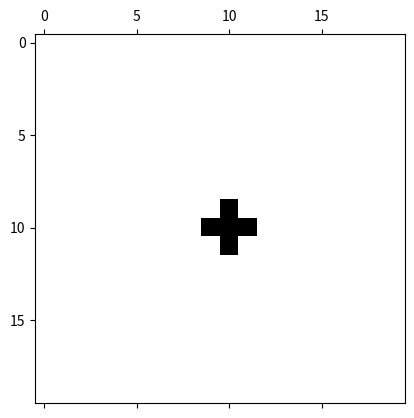

Recreate this plot in Python.
import numpy as np
import matplotlib.pyplot as plt
import matplotlib.animation as animation

# set the grid size
N = 20

# initialize the grid
grid = np.zeros((N, N), dtype=int)

# set some initial conditions
grid[N//2, N//2] = 1
grid[N//2+1, N//2] = 1
grid[N//2-1, N//2] = 1
grid[N//2, N//2+1] = 1
grid[N//2, N//2-1] = 1
# grid[0, 0] = 1
# grid[0, 1] = 1
# grid[0, 2] = 1
# grid[1, 0] = 1
# grid[1, 1] = 1

# create a toroidal index function
def toroidal_index(i):
    return i % N

# create the animation function
def update(frame_number, grid, N):
    new_grid = grid.copy()
    for i in range(N):
        for j in range(N):
            # count the number of live neighbors
            # neighbors = (
            #     grid[toroidal_index(i-1), toroidal_index(j-1)] +
            #     grid[toroidal_index(i-1), toroidal_index(j)] +
            #     grid[toroidal_index(i-1), toroidal_index(j+1)] +
            #     grid[toroidal_index(i), toroidal_index(j-1)] +
            #     grid[toroidal_index(i), toroidal_index(j+1)] +
            #     grid[toroidal_index(i+1), toroidal_index(j-1)] +
            #     grid[toroidal_index(i+1), toroidal_index(j)] +
            #     grid[toroidal_index(i+1), toroidal_index(j+1)]
            # )
            neighbors = (grid[(i-1+N)%N][(j-1+N)%N] +
                grid[(i-1+N)%N][j] +
                grid[(i-1+N)%N][(j+1)%N] +
                grid[i%N][(j+1)%N] +
                grid[(i+1)%N][(j+1)%N] +
                grid[(i+1)%N][j] +
                grid[(i+1)%N][(j-1+N)%N] +
                grid[i][(j-1+N)%N])
            # apply the rules of the game of life
            if grid[i, j] == 1:
                if neighbors < 2 or neighbors > 3:
                    new_grid[i, j] = 0
            else:
                if neighbors == 3:
                    new_grid[i, j] = 1
    # update the grid
    grid[:] = new_grid[:]
    # update the plot
    mat.set_data(grid)
    return mat,

# create the animation
fig, ax = plt.subplots()
mat = ax.matshow(grid, cmap='binary')
ani = animation.FuncAnimation(fig, update, fargs=(grid, N), frames=100, interval=100, save_count=50)
# update(1, grid, N)
# update(1, grid, N)
# show the animation
plt.show()
